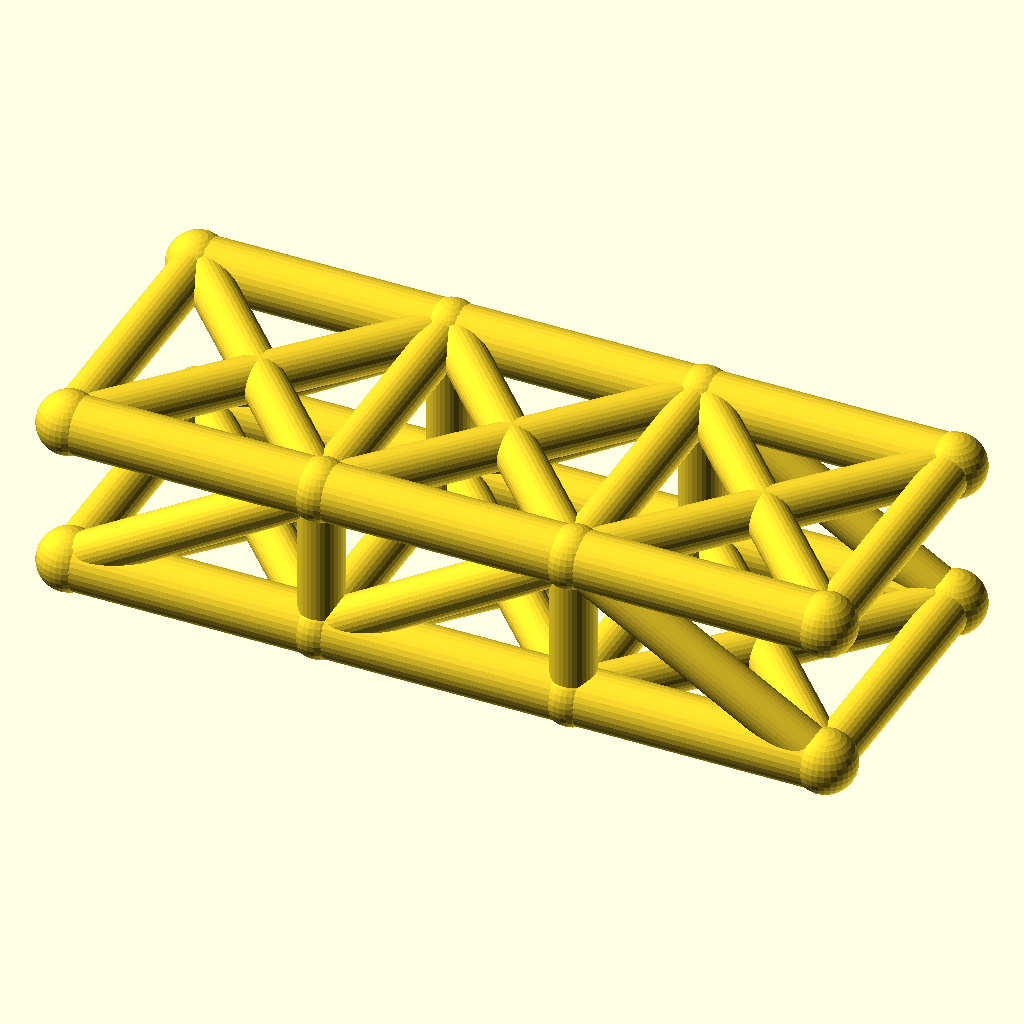
Cell 1: rendered with the file's own defaults.
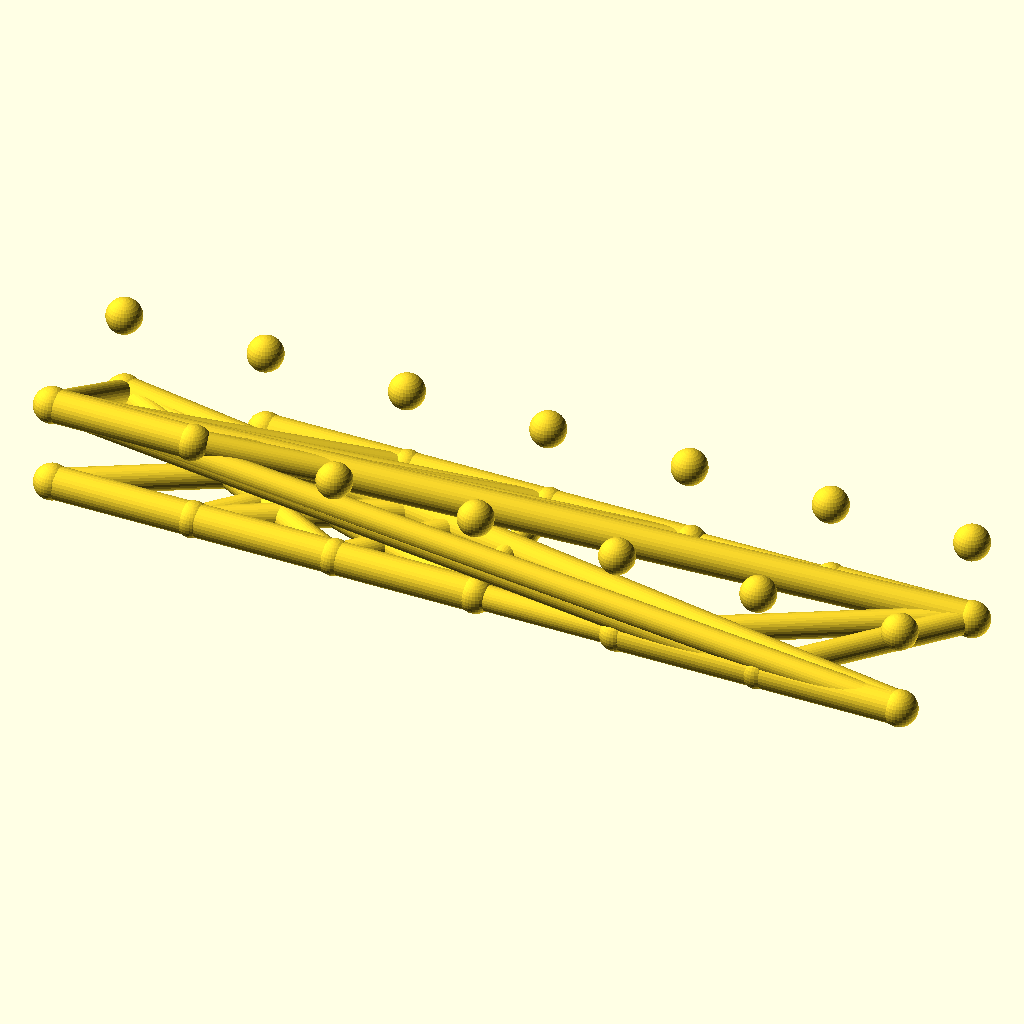
Cell 2 — panels set to 6, the other parameters unchanged.
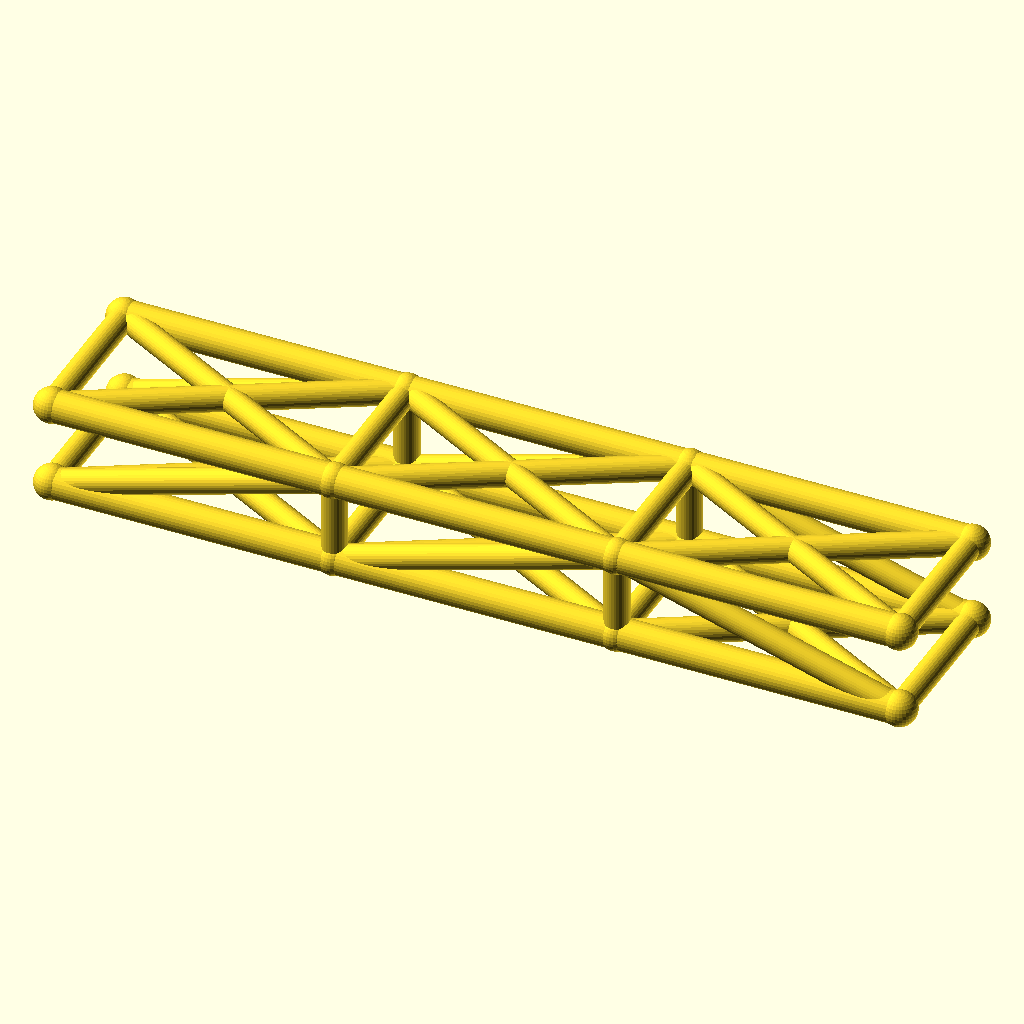
Cell 3: the same model with panel_p = 80.
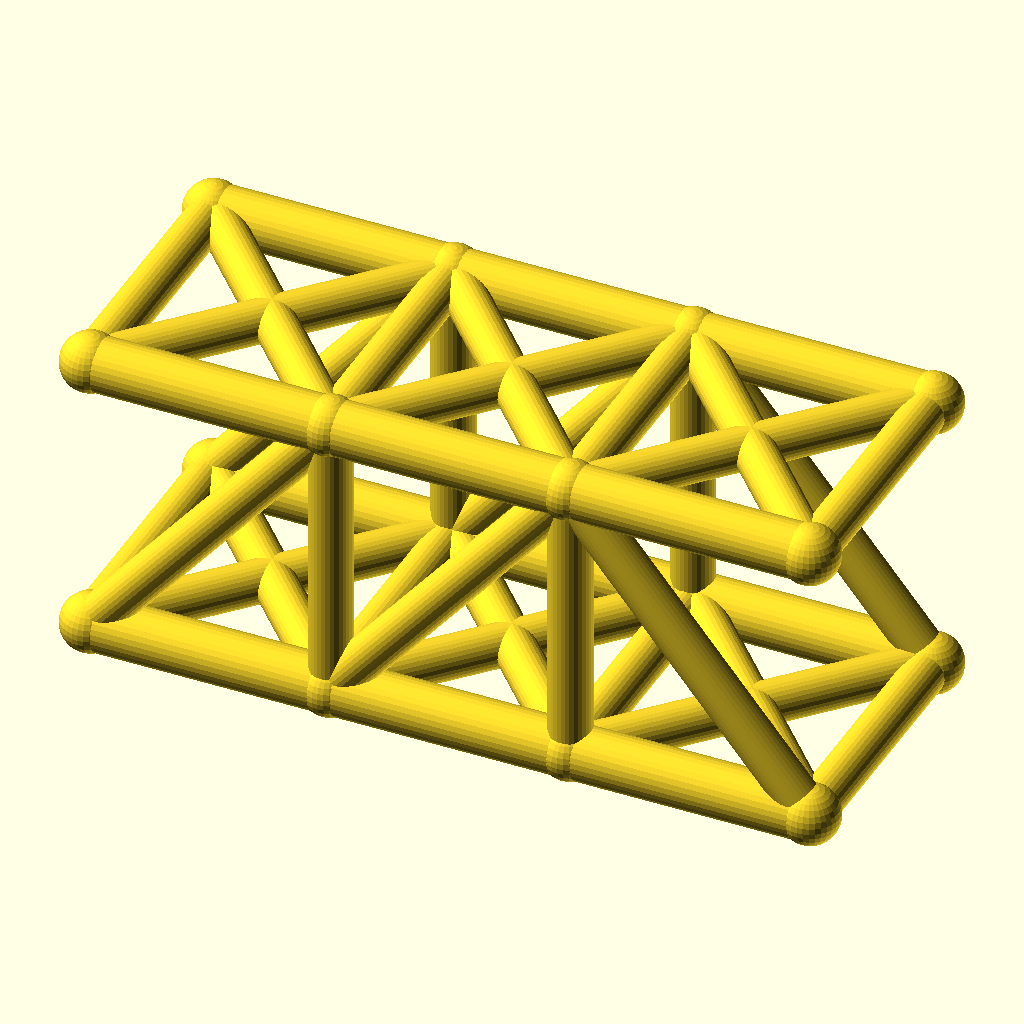
Cell 4: the same model with truss_h = 48.
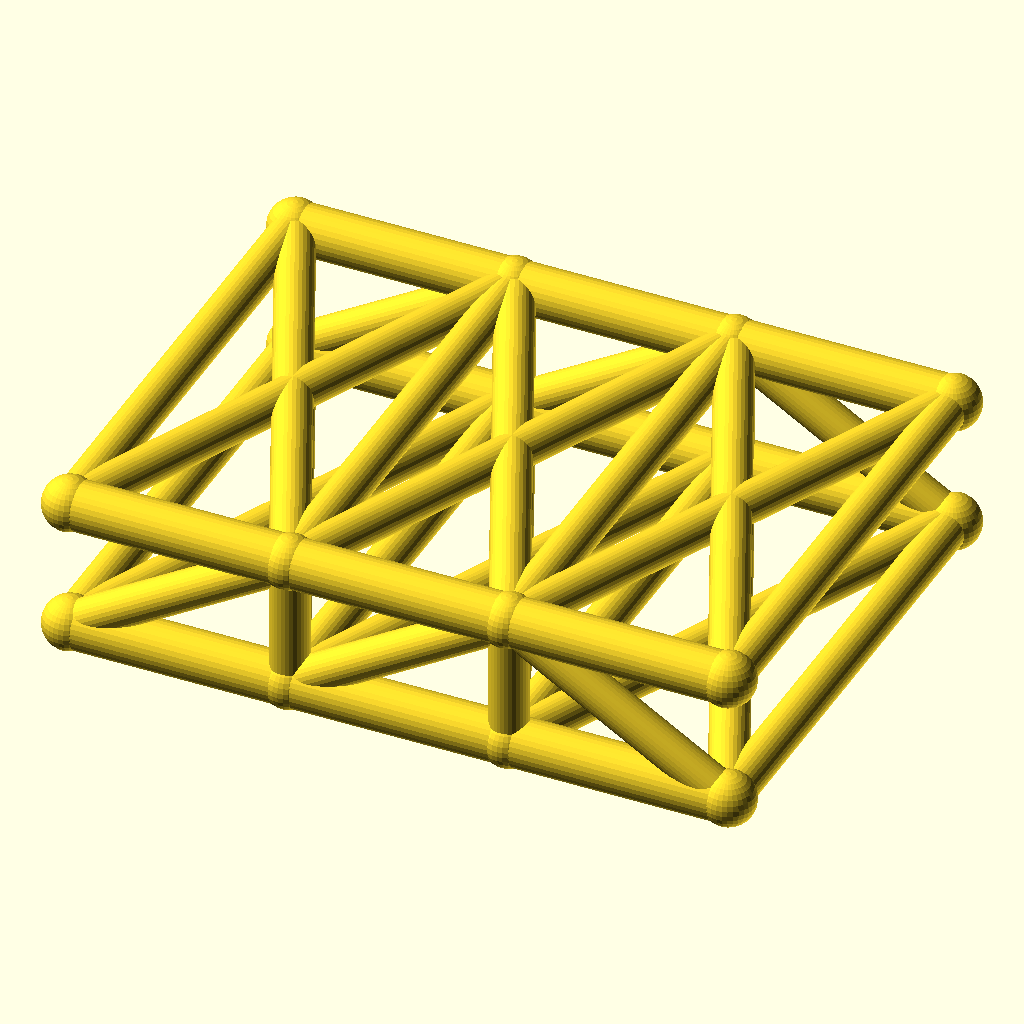
Cell 5: the same model with track = 88.
The same orthographic view direction (rotation 55°, 0°, 25°; colour scheme Cornfield) for every cell, with the view re-fitted per cell, so scale and position can differ between cells.
The OpenSCAD source (optional_data/data/wire2/bridgetrusses/scene_0050.scad):
$fn = 32;

// ----------------------------------------------------------------------
// Pratt through truss: span 120 mm, 3 panels, two trusses 44 mm apart
// ----------------------------------------------------------------------

// --- parameters (mm) ---
panels = 3;               // number of equal panels per truss
panel_p = 40;             // panel length, X
span = 120;               // truss span between end joints
truss_h = 24;             // truss height, Z
track = 44;               // distance between the two trusses, Y
chord_r = 4.5;            // chord member radius
web_r = 3.5;              // web member radius
deck_r = 3.5;             // deck beam radius
joint_r = 4.9;            // joint ball radius

bbox_x = span + 2 * joint_r;  // overall X, joints included
bbox_y = track + 2 * joint_r;  // overall Y, joints included
bbox_z = truss_h + 2 * joint_r;  // overall Z, joints included
chord_d = 2 * chord_r;  // chord stock diameter
web_d = 2 * web_r;  // web stock diameter
deck_d = 2 * deck_r;  // deck beam diameter
joint_d = 2 * joint_r;  // joint ball diameter
nodes = [for (side = [-1, 1], i = [0 : panels]) [i * panel_p, side * track / 2, 0], for (side = [-1, 1], i = [0 : panels]) [i * panel_p, side * track / 2, truss_h]];

module member(a, b, r) {
  /* round stock from joint a to joint b, ends buried in the joint balls */
  d = b - a;
  length = norm(d);
  translate(a) rotate([0, acos(d[2] / length), atan2(d[1], d[0])])
    cylinder(h = length, r = r);
}

module joint(p, r) {
  /* ball at the joint centre, fatter than every member meeting there */
  translate(p) sphere(r = r);
}

/* members - each call is one graph edge */
member(nodes[0], nodes[1], chord_r);
member(nodes[1], nodes[2], chord_r);
member(nodes[2], nodes[3], chord_r);
member(nodes[8], nodes[9], chord_r);
member(nodes[9], nodes[10], chord_r);
member(nodes[10], nodes[11], chord_r);
member(nodes[1], nodes[9], web_r);
member(nodes[2], nodes[10], web_r);
member(nodes[0], nodes[9], web_r);
member(nodes[1], nodes[10], web_r);
member(nodes[10], nodes[3], web_r);
member(nodes[4], nodes[5], chord_r);
member(nodes[5], nodes[6], chord_r);
member(nodes[6], nodes[7], chord_r);
member(nodes[12], nodes[13], chord_r);
member(nodes[13], nodes[14], chord_r);
member(nodes[14], nodes[15], chord_r);
member(nodes[5], nodes[13], web_r);
member(nodes[6], nodes[14], web_r);
member(nodes[4], nodes[13], web_r);
member(nodes[5], nodes[14], web_r);
member(nodes[14], nodes[7], web_r);
member(nodes[0], nodes[4], deck_r);
member(nodes[1], nodes[5], deck_r);
member(nodes[2], nodes[6], deck_r);
member(nodes[3], nodes[7], deck_r);
member(nodes[0], nodes[5], deck_r);
member(nodes[4], nodes[1], deck_r);
member(nodes[1], nodes[6], deck_r);
member(nodes[5], nodes[2], deck_r);
member(nodes[2], nodes[7], deck_r);
member(nodes[6], nodes[3], deck_r);
member(nodes[8], nodes[12], web_r);
member(nodes[9], nodes[13], web_r);
member(nodes[10], nodes[14], web_r);
member(nodes[11], nodes[15], web_r);
member(nodes[8], nodes[13], web_r);
member(nodes[12], nodes[9], web_r);
member(nodes[9], nodes[14], web_r);
member(nodes[13], nodes[10], web_r);
member(nodes[10], nodes[15], web_r);
member(nodes[14], nodes[11], web_r);

/* joint balls */
for (p = nodes) joint(p, joint_r);
Customizer parameters (derived from the source; name, type, default, range or options):
panels: number, default 3
panel_p: number, default 40
span: number, default 120
truss_h: number, default 24
track: number, default 44
chord_r: number, default 4.5
web_r: number, default 3.5
deck_r: number, default 3.5
joint_r: number, default 4.9
